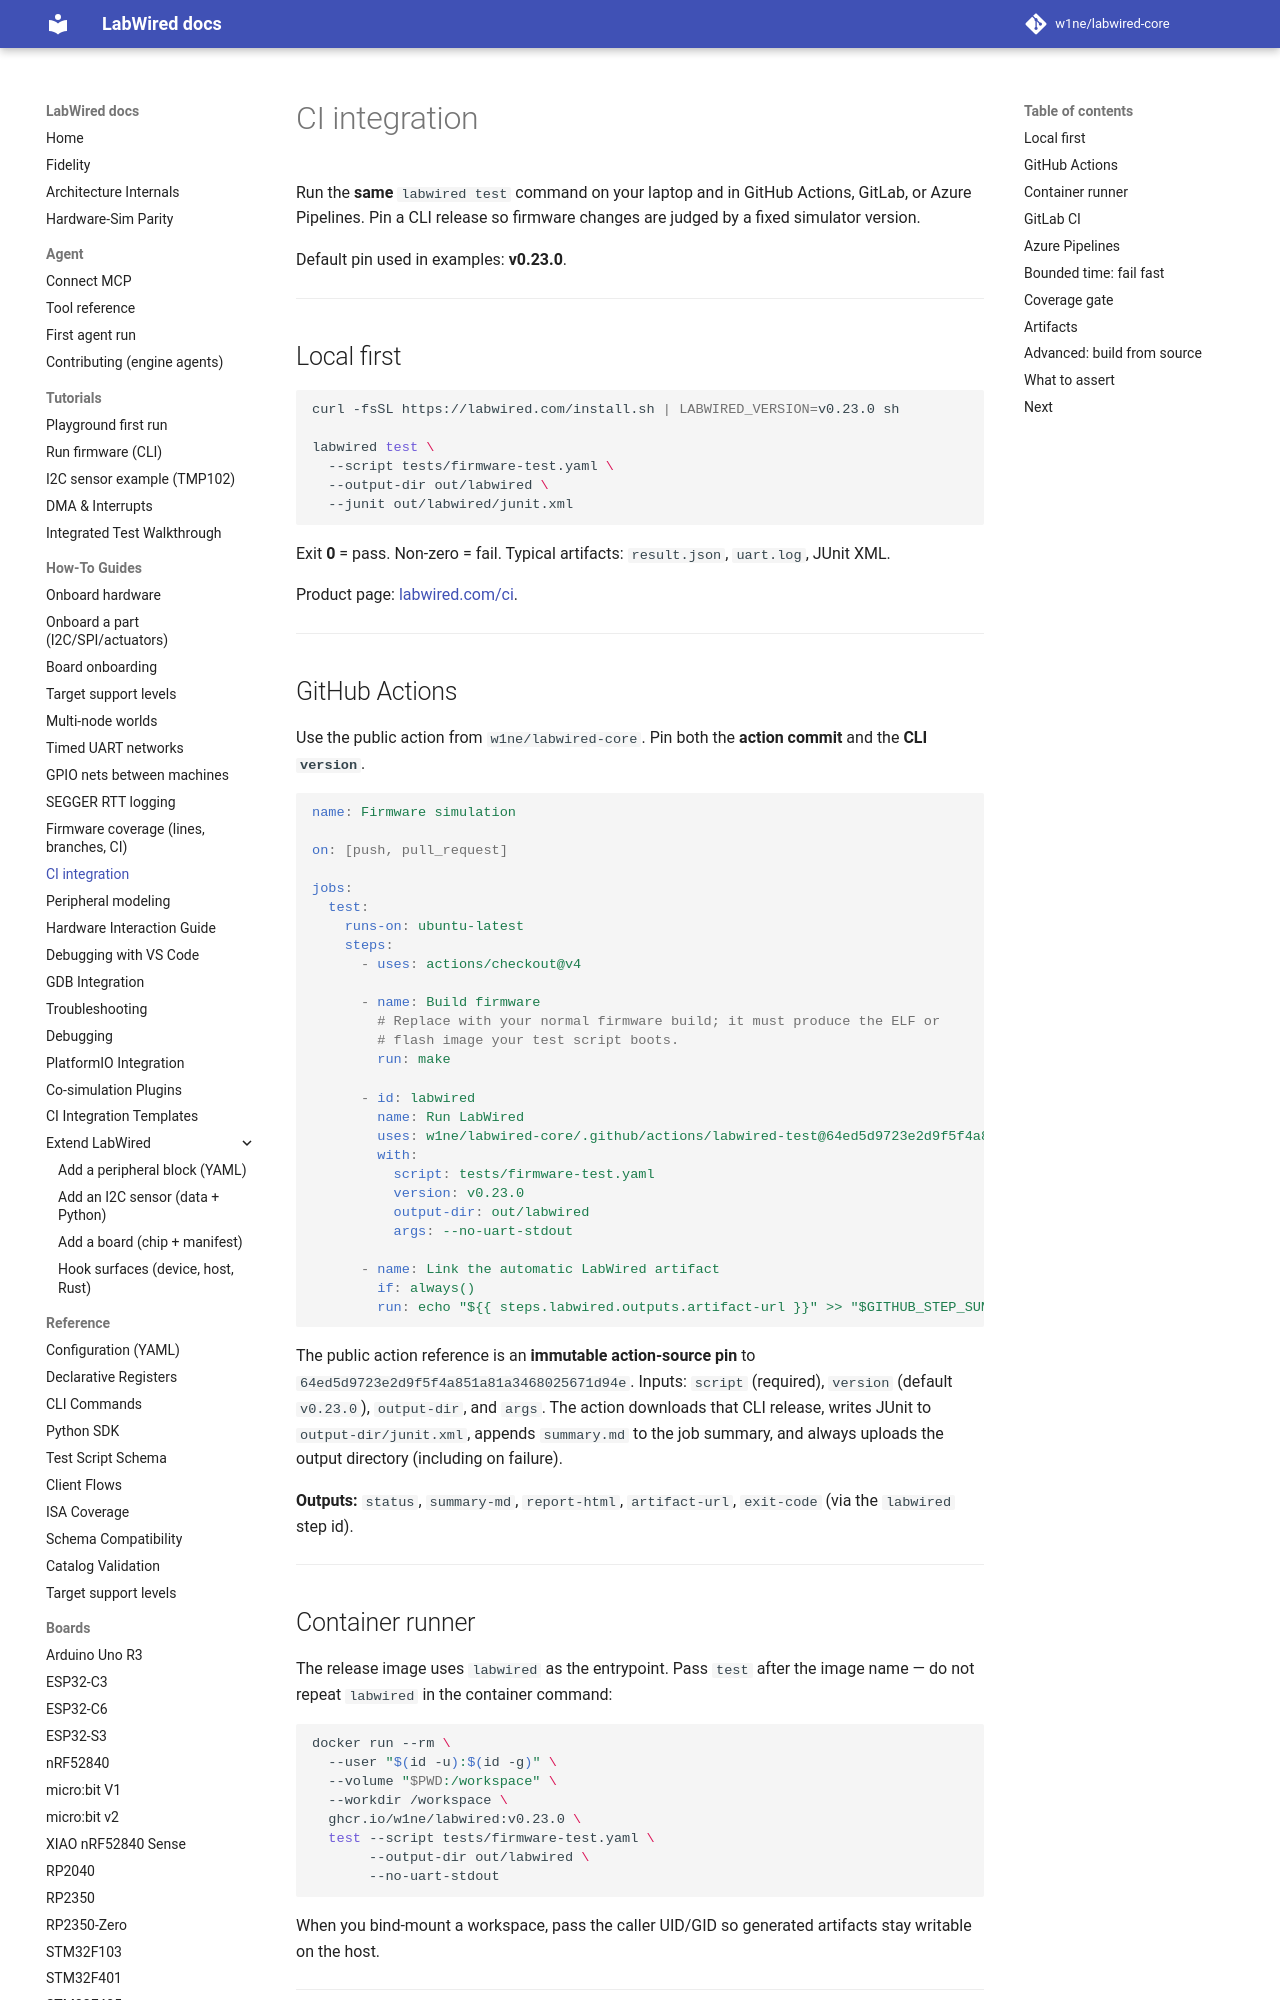

repository: MbedLabs/labwired-core · page: ci_integration/index.html · generator: mkdocs

---
description: "Run the same labwired test command on your laptop and in GitHub Actions, GitLab, or Azure Pipelines, with a pinned CLI release."
---

# CI integration

Run the **same** `labwired test` command on your laptop and in GitHub Actions, GitLab, or Azure Pipelines. Pin a CLI release so firmware changes are judged by a fixed simulator version.

Default pin used in examples: **v0.23.0**.

---

## Local first

```bash
curl -fsSL https://labwired.com/install.sh | LABWIRED_VERSION=v0.23.0 sh

labwired test \
  --script tests/firmware-test.yaml \
  --output-dir out/labwired \
  --junit out/labwired/junit.xml
```

Exit **0** = pass. Non-zero = fail. Typical artifacts: `result.json`, `uart.log`, JUnit XML.

Product page: [labwired.com/ci](https://labwired.com/ci.html).

---

## GitHub Actions

Use the public action from `w1ne/labwired-core`. Pin both the **action commit** and the **CLI `version`**.

```yaml
name: Firmware simulation

on: [push, pull_request]

jobs:
  test:
    runs-on: ubuntu-latest
    steps:
      - uses: actions/checkout@v4

      - name: Build firmware
        # Replace with your normal firmware build; it must produce the ELF or
        # flash image your test script boots.
        run: make

      - id: labwired
        name: Run LabWired
        uses: w1ne/labwired-core/.github/actions/labwired-test@64ed5d9723e2d9f5f4a851a81a3468025671d94e
        with:
          script: tests/firmware-test.yaml
          version: v0.23.0
          output-dir: out/labwired
          args: --no-uart-stdout

      - name: Link the automatic LabWired artifact
        if: always()
        run: echo "${{ steps.labwired.outputs.artifact-url }}" >> "$GITHUB_STEP_SUMMARY"
```

The public action reference is an **immutable action-source pin** to
`64ed5d9723e2d9f5f4a851a81a3468025671d94e`. Inputs: `script` (required), `version`
(default `v0.23.0`), `output-dir`, and `args`. The action downloads that CLI
release, writes JUnit to `output-dir/junit.xml`, appends `summary.md` to the job
summary, and always uploads the output directory (including on failure).

**Outputs:** `status`, `summary-md`, `report-html`, `artifact-url`, `exit-code`
(via the `labwired` step id).

---

## Container runner

The release image uses `labwired` as the entrypoint. Pass `test` after the image
name — do not repeat `labwired` in the container command:

```bash
docker run --rm \
  --user "$(id -u):$(id -g)" \
  --volume "$PWD:/workspace" \
  --workdir /workspace \
  ghcr.io/w1ne/labwired:v0.23.0 \
  test --script tests/firmware-test.yaml \
       --output-dir out/labwired \
       --no-uart-stdout
```

When you bind-mount a workspace, pass the caller UID/GID so generated artifacts
stay writable on the host.

---
